The GitHub repository Bangsenjata/AI-Detect-FruitVegetable contains a labelled image folder "datasets" with 11 categories: Brokoli, Terong, Wortel, anggur, apel, brokoli, jeruk, manggis, pisang, terong, wortel. Examples follow, each with its label.

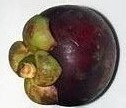
Label: manggis

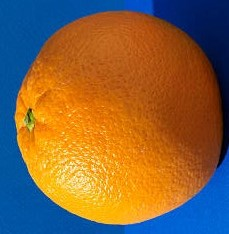
Label: jeruk

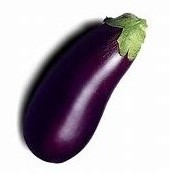
Label: Terong

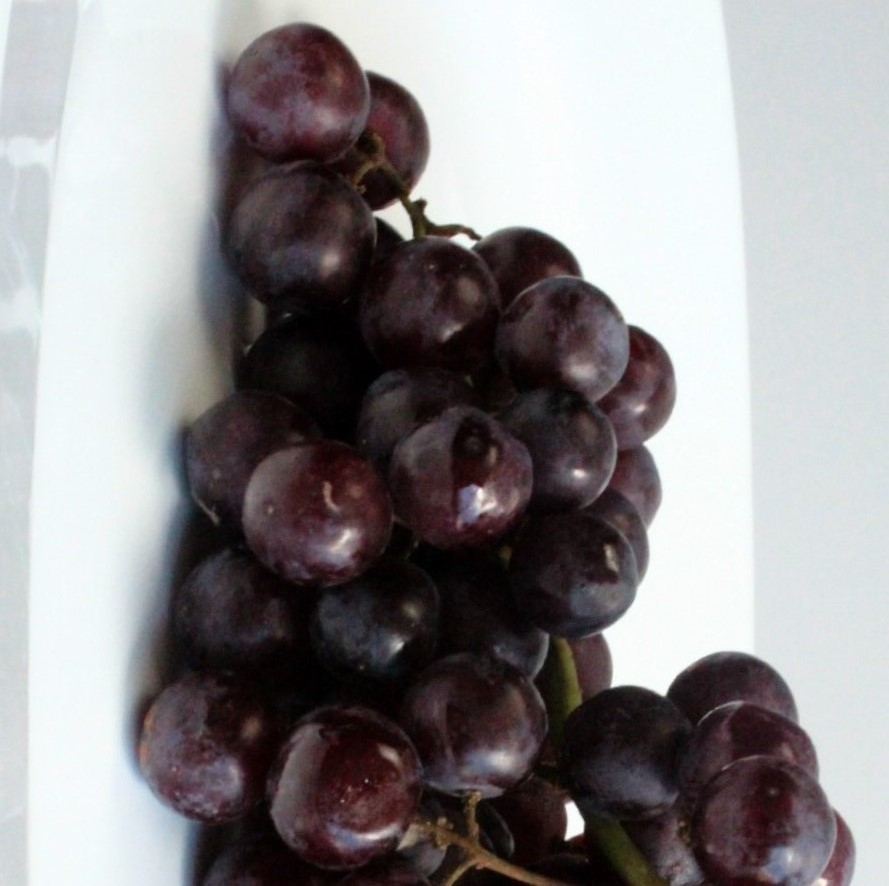
Label: anggur

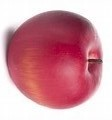
Label: apel

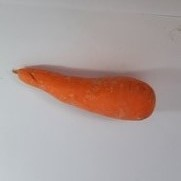
Label: Wortel
